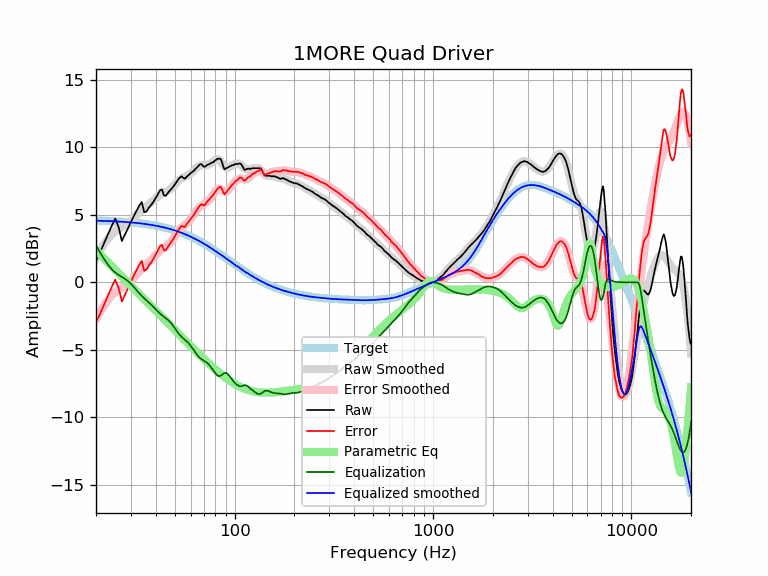

Data behind this chart, as committed beside it:
frequency, raw, error, smoothed, error_smoothed, equalization, parametric_eq, equalized_raw, equalized_smoothed, target
20, 1.62, -2.94, 1.83, -2.74, 2.74, 2.37, 4.36, 4.57, 4.57
21, 2.24, -2.31, 2.37, -2.19, 2.19, 2.07, 4.43, 4.56, 4.56
22, 2.92, -1.63, 2.84, -1.71, 1.71, 1.77, 4.63, 4.55, 4.55
23, 3.55, -0.98, 3.23, -1.30, 1.30, 1.49, 4.86, 4.54, 4.54
24, 4.18, -0.34, 3.56, -0.97, 0.97, 1.20, 5.15, 4.53, 4.53
25, 4.71, 0.20, 3.79, -0.73, 0.73, 0.93, 5.44, 4.51, 4.51
26, 4.09, -0.41, 3.95, -0.55, 0.55, 0.67, 4.64, 4.50, 4.50
27, 3.06, -1.42, 4.08, -0.40, 0.40, 0.42, 3.46, 4.49, 4.49
28, 3.55, -0.92, 4.21, -0.26, 0.26, 0.18, 3.81, 4.47, 4.47
29, 4.00, -0.45, 4.37, -0.09, 0.09, -0.05, 4.09, 4.45, 4.45
30, 4.47, 0.04, 4.55, 0.11, -0.11, -0.27, 4.36, 4.44, 4.44
31, 4.90, 0.48, 4.76, 0.34, -0.34, -0.48, 4.56, 4.42, 4.42
32, 5.28, 0.88, 4.97, 0.58, -0.58, -0.68, 4.71, 4.40, 4.40
33, 5.66, 1.29, 5.18, 0.80, -0.80, -0.88, 4.86, 4.38, 4.38
34, 5.95, 1.60, 5.36, 1.00, -1.00, -1.07, 4.95, 4.36, 4.36
35, 5.19, 0.86, 5.52, 1.18, -1.18, -1.26, 4.01, 4.33, 4.33
36, 5.25, 0.95, 5.65, 1.35, -1.35, -1.44, 3.91, 4.31, 4.31
37, 5.55, 1.27, 5.79, 1.51, -1.51, -1.61, 4.05, 4.28, 4.28
38, 5.74, 1.49, 5.92, 1.67, -1.67, -1.78, 4.08, 4.25, 4.25
39, 5.98, 1.76, 6.06, 1.84, -1.84, -1.95, 4.15, 4.23, 4.23
40, 6.25, 2.06, 6.20, 2.01, -2.01, -2.11, 4.25, 4.20, 4.20
41, 6.52, 2.36, 6.33, 2.17, -2.17, -2.26, 4.36, 4.17, 4.17
42, 6.82, 2.69, 6.45, 2.31, -2.31, -2.42, 4.51, 4.14, 4.14
43, 6.88, 2.78, 6.54, 2.44, -2.44, -2.57, 4.44, 4.10, 4.10
44, 6.44, 2.37, 6.62, 2.55, -2.55, -2.71, 3.89, 4.07, 4.07
45, 6.41, 2.38, 6.69, 2.66, -2.66, -2.86, 3.75, 4.03, 4.03
46, 6.61, 2.62, 6.77, 2.77, -2.77, -3.00, 3.84, 4.00, 4.00
47, 6.78, 2.82, 6.86, 2.90, -2.90, -3.14, 3.88, 3.96, 3.96
48, 6.92, 3.00, 6.97, 3.05, -3.05, -3.27, 3.87, 3.92, 3.92
49, 7.07, 3.19, 7.11, 3.23, -3.23, -3.40, 3.85, 3.88, 3.88
50, 7.26, 3.42, 7.25, 3.41, -3.41, -3.53, 3.85, 3.84, 3.84
51, 7.46, 3.66, 7.39, 3.59, -3.59, -3.66, 3.87, 3.80, 3.80
52, 7.62, 3.87, 7.52, 3.76, -3.76, -3.79, 3.86, 3.76, 3.76
53, 7.76, 4.05, 7.63, 3.91, -3.91, -3.91, 3.85, 3.71, 3.71
54, 7.85, 4.19, 7.71, 4.04, -4.04, -4.03, 3.81, 3.67, 3.67
55, 7.74, 4.12, 7.77, 4.15, -4.15, -4.15, 3.60, 3.62, 3.62
56, 7.67, 4.10, 7.82, 4.24, -4.24, -4.27, 3.43, 3.58, 3.58
57, 7.78, 4.25, 7.87, 4.34, -4.34, -4.38, 3.44, 3.53, 3.53
58, 7.88, 4.40, 7.92, 4.44, -4.44, -4.49, 3.44, 3.48, 3.48
59, 7.98, 4.55, 7.99, 4.56, -4.56, -4.60, 3.42, 3.43, 3.43
60, 8.07, 4.69, 8.07, 4.69, -4.69, -4.71, 3.38, 3.38, 3.38
61, 8.17, 4.84, 8.17, 4.84, -4.84, -4.82, 3.34, 3.33, 3.33
62, 8.24, 4.96, 8.27, 4.99, -4.99, -4.92, 3.26, 3.28, 3.28
63, 8.35, 5.12, 8.37, 5.14, -5.14, -5.02, 3.21, 3.23, 3.23
64, 8.45, 5.27, 8.46, 5.28, -5.28, -5.12, 3.17, 3.18, 3.18
65, 8.57, 5.45, 8.54, 5.41, -5.41, -5.22, 3.16, 3.13, 3.13
66, 8.66, 5.59, 8.60, 5.52, -5.52, -5.31, 3.14, 3.07, 3.07
67, 8.73, 5.71, 8.63, 5.61, -5.61, -5.41, 3.12, 3.02, 3.02
68, 8.75, 5.78, 8.65, 5.69, -5.69, -5.50, 3.07, 2.97, 2.97
69, 8.65, 5.74, 8.66, 5.75, -5.75, -5.59, 2.91, 2.92, 2.92
70, 8.55, 5.69, 8.66, 5.80, -5.80, -5.68, 2.75, 2.86, 2.86
71, 8.56, 5.76, 8.66, 5.86, -5.86, -5.77, 2.71, 2.81, 2.81
72, 8.65, 5.90, 8.67, 5.92, -5.92, -5.85, 2.73, 2.75, 2.75
73, 8.70, 6.00, 8.69, 5.99, -5.99, -5.93, 2.71, 2.70, 2.70
74, 8.73, 6.09, 8.72, 6.08, -6.08, -6.01, 2.66, 2.64, 2.64
75, 8.78, 6.19, 8.77, 6.17, -6.17, -6.09, 2.61, 2.59, 2.59
76, 8.82, 6.29, 8.82, 6.28, -6.28, -6.17, 2.54, 2.54, 2.54
77, 8.87, 6.39, 8.88, 6.40, -6.40, -6.25, 2.47, 2.48, 2.48
78, 8.89, 6.47, 8.95, 6.52, -6.52, -6.32, 2.38, 2.43, 2.43
79, 8.97, 6.60, 9.01, 6.64, -6.64, -6.39, 2.34, 2.37, 2.37
... 553 more rows
